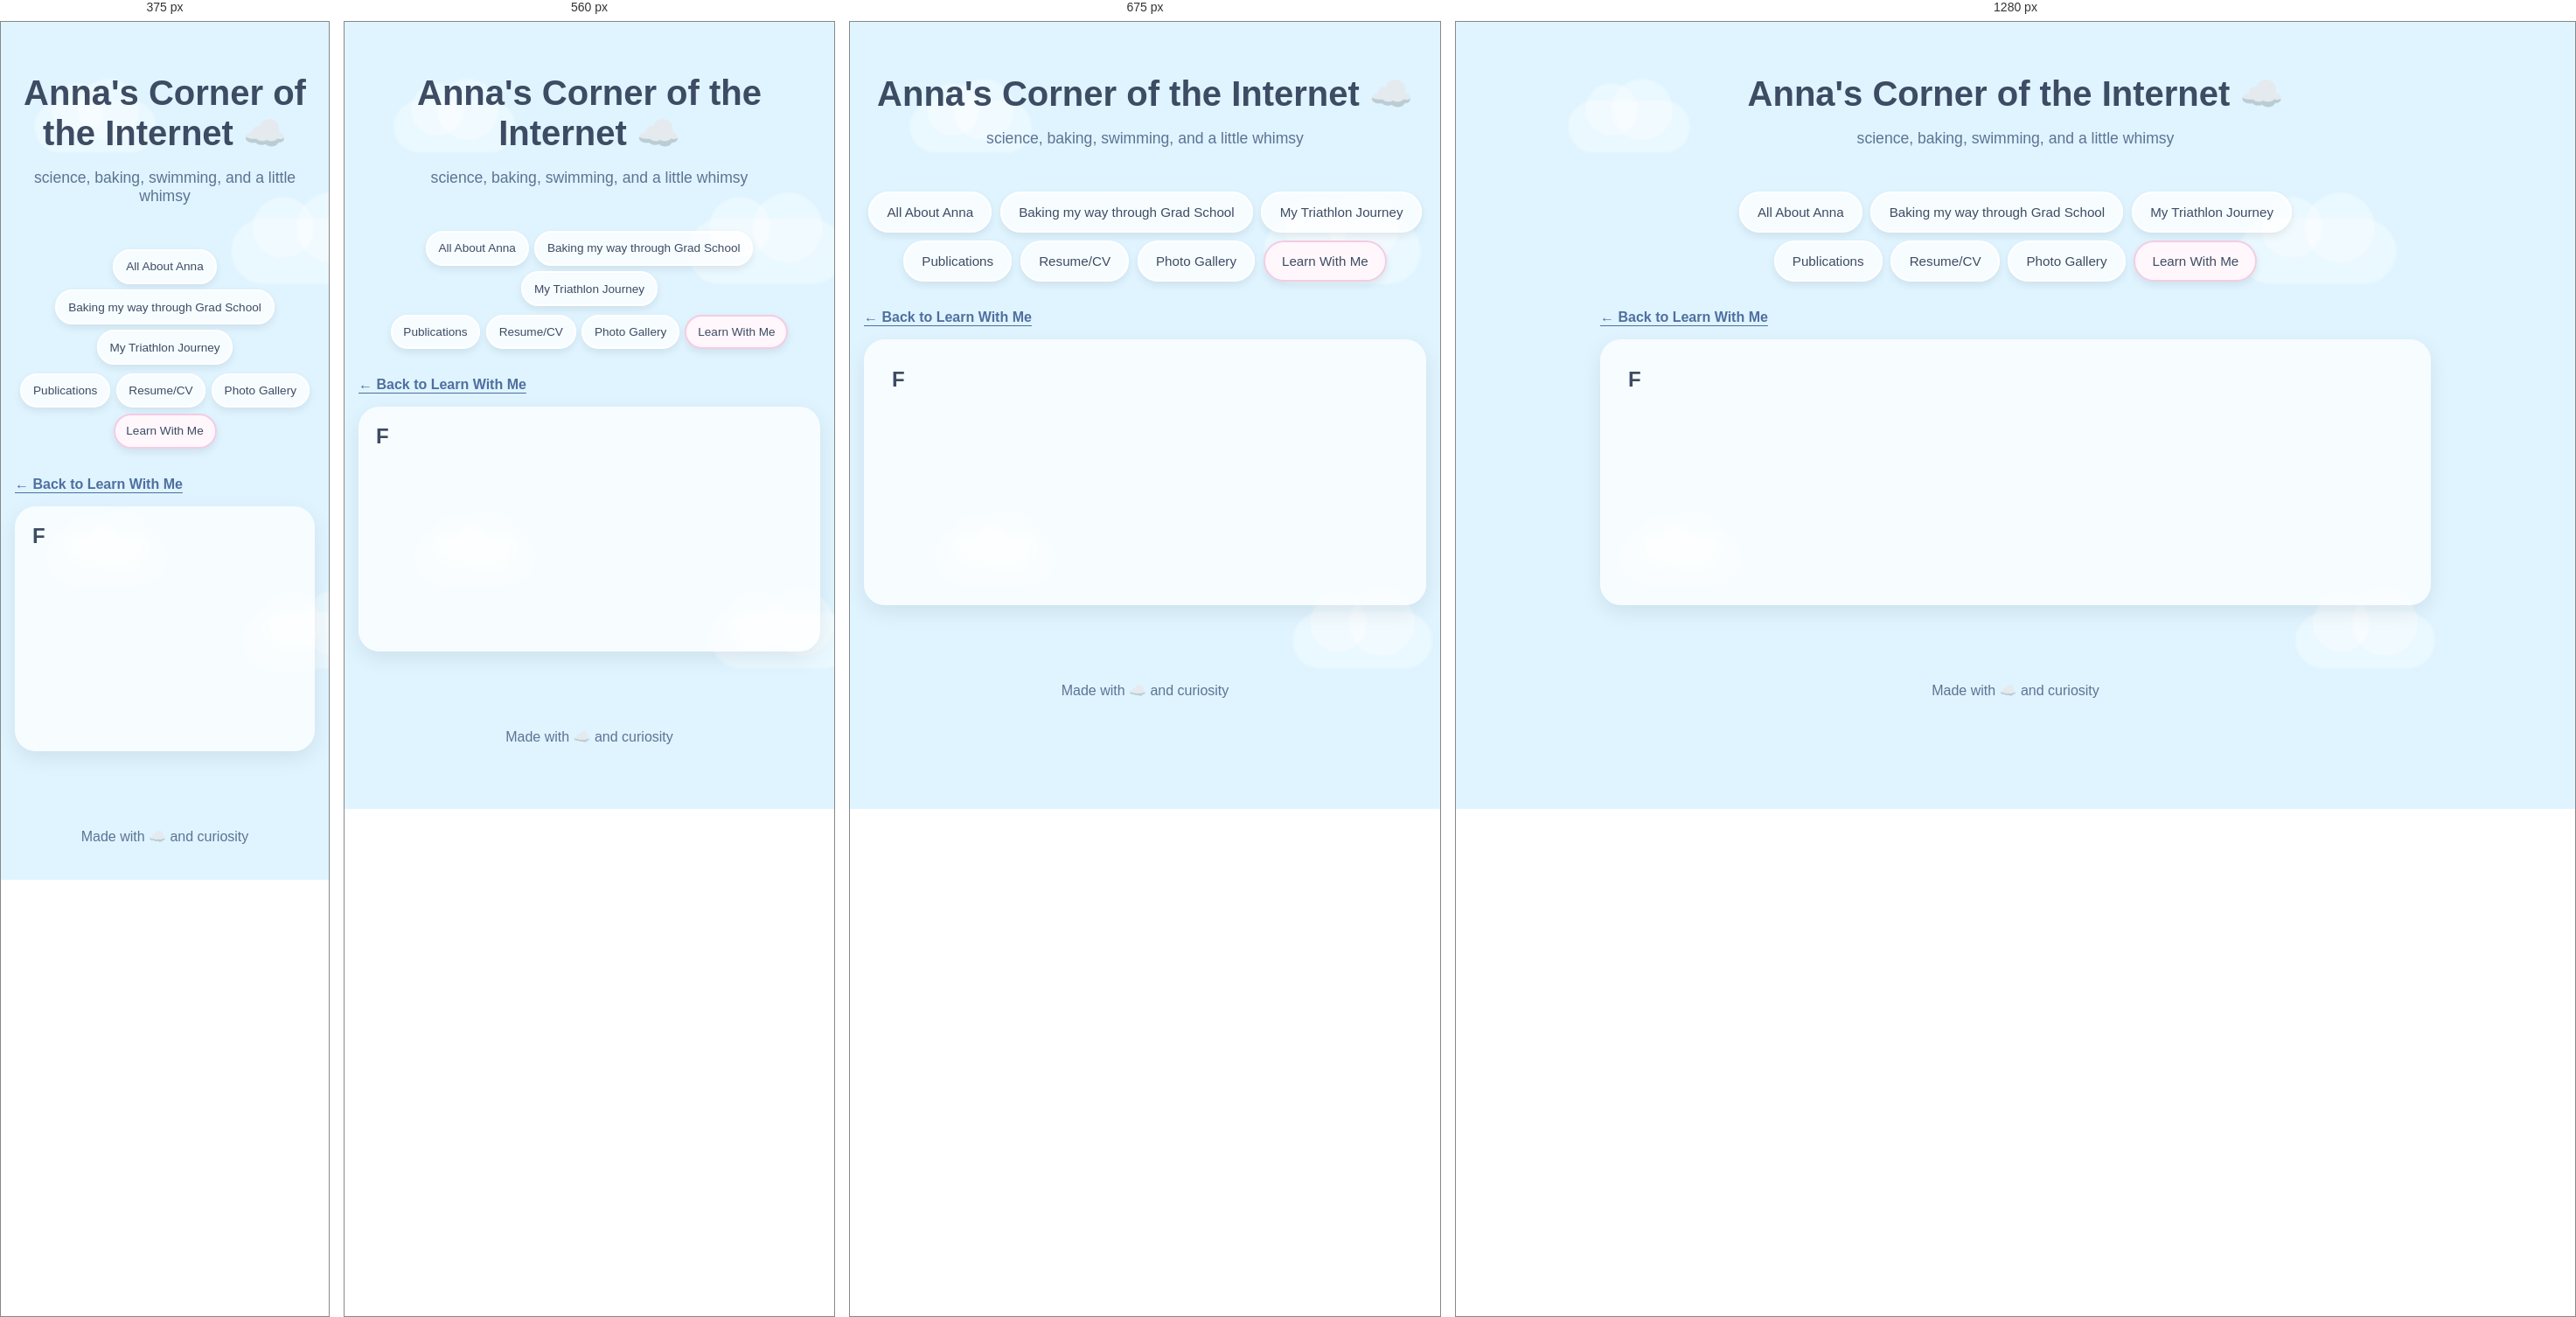
Rendered at 375 px, 560 px, 675 px and 1280 px, left to right.

<!-- file: f.html -->
<!DOCTYPE html>
<html lang="en">

<head>
  <meta charset="UTF-8" />
  <meta
    name="viewport"
    content="width=device-width, initial-scale=1.0"
  />

  <title>F | Anna's Corner of the Internet</title>

  <link
    rel="stylesheet"
    href="../style.css"
  />

  <link
    rel="icon"
    type="image/jpg"
    href="../images/favicon_cloud.jpg"
  >
</head>


<body>

  <!-- =====================================================
       FLOATING CLOUDS
       ===================================================== -->

  <div class="cloud cloud1"></div>
  <div class="cloud cloud2"></div>
  <div class="cloud cloud3"></div>
  <div class="cloud cloud4"></div>


  <!-- =====================================================
       HEADER
       ===================================================== -->

  <header>

    <h1>
      Anna's Corner of the Internet ☁️
    </h1>

    <p class="subtitle">
      science, baking, swimming, and a little whimsy
    </p>

  </header>


  <!-- =====================================================
       NAVIGATION
       ===================================================== -->

<nav class="tabs" aria-label="Main navigation">
  <div class="tab-row">
    <a class="tab-button" href="../index.html">All About Anna</a>
    <a class="tab-button" href="../baking.html">Baking my way through Grad School</a>
    <a class="tab-button" href="../triathlon.html">My Triathlon Journey</a>
  </div>
  <div class="tab-row">
    <a class="tab-button" href="../publications.html">Publications</a>
    <a class="tab-button" href="../resume.html">Resume/CV</a>
    <a class="tab-button" href="../gallery.html">Photo Gallery</a>
    <a class="tab-button active" href="../learn.html" aria-current="page">Learn With Me</a>
  </div>
</nav>

<main id="main-content">
<p><a class="back-link" href="../learn.html">← Back to Learn With Me</a></p>
<section class="tab-content active lesson-page">
  <h2>F</h2>
  <!-- Add your words below. For a paragraph, use: <p>Your text here.</p> -->
</section>
</main>
  <footer>

    <p>
      Made with ☁️ and curiosity
    </p>

  </footer>


  <!-- =====================================================
       JAVASCRIPT
       ===================================================== -->

  <script src="../script.js"></script>


</body>

</html>



/* @media block from style.css */
@media (max-width: 600px) {
  .calendar-day {
    min-height: 48px;
    font-size: 0.8rem;
    padding: 0.35rem;
  }

  #countdown-text {
    font-size: 1.1rem;
  }

  .race-countdown-card,
  .calendar-card {
    padding: 1rem;
  }
}

/* @media block from style.css */
@media (max-width: 750px) {
  .flip-card {
    width: 220px;
    height: 280px;
    margin: 0;
  }
}

/* @media block from style.css */
@media (max-width: 600px) {
  .tab-row { gap: 0.4rem; }
  a.tab-button { padding: 0.65rem 0.8rem; font-size: 0.85rem; }
  .tab-content { padding: 1.25rem; }
  }

/* @media block from style.css */
@media (max-width: 800px) {
  .baking-intro { grid-template-columns: repeat(2, minmax(0, 1fr)); }
}

/* @media block from style.css */
@media (max-width: 520px) {
  .baking-intro { grid-template-columns: minmax(0, 1fr); }
  .baking-intro .flip-card { max-width: 320px; justify-self: center; }
  .puzzle-piece text { font-size: 23px; }
}